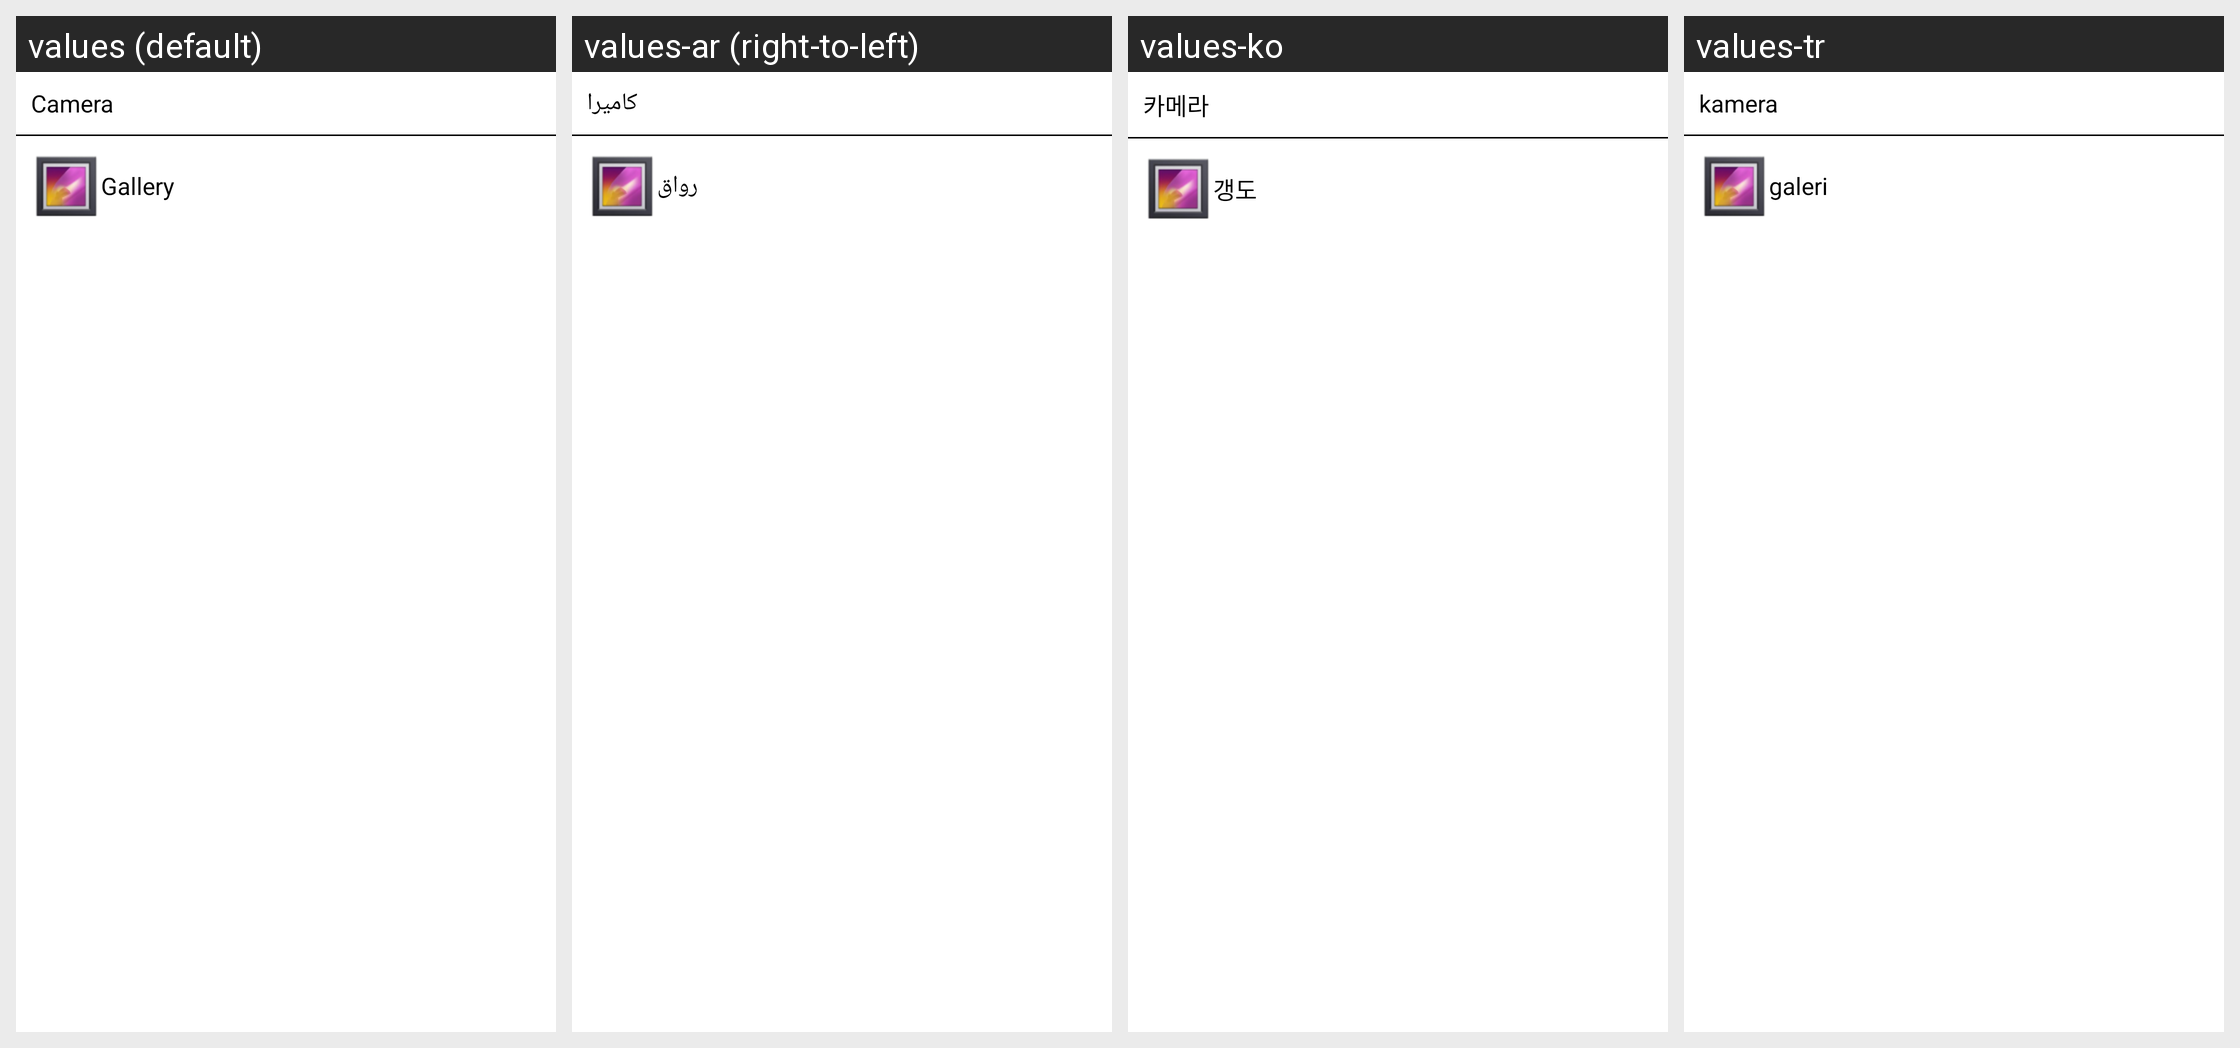

This grid shows one Android layout under several languages. Give, for every string resource on the screen, its name, the default text and each shown locale's text.
Android screen res/layout/custom_dailog.xml rendered under 4 locales, left to right: values (default), values-ar (right-to-left), values-ko, values-tr. Device: Nexus 5 (rendered at 1080×1920; each locale shown at half size, 540×960, under a caption strip naming it); theme MyTheme.
Other locales in the repository, not shown: values-de, values-es, values-nl.
Strings drawn on this screen, with the default value and each locale's value (text and hints the layout hard-codes, and strings that could not be matched under every locale, appear in the picture but are not listed):

camera_text
  values: Camera
  values-ar: كاميرا
  values-ko: 카메라
  values-tr: kamera

gallery_text
  values: Gallery
  values-ar: رواق
  values-ko: 갱도
  values-tr: galeri
